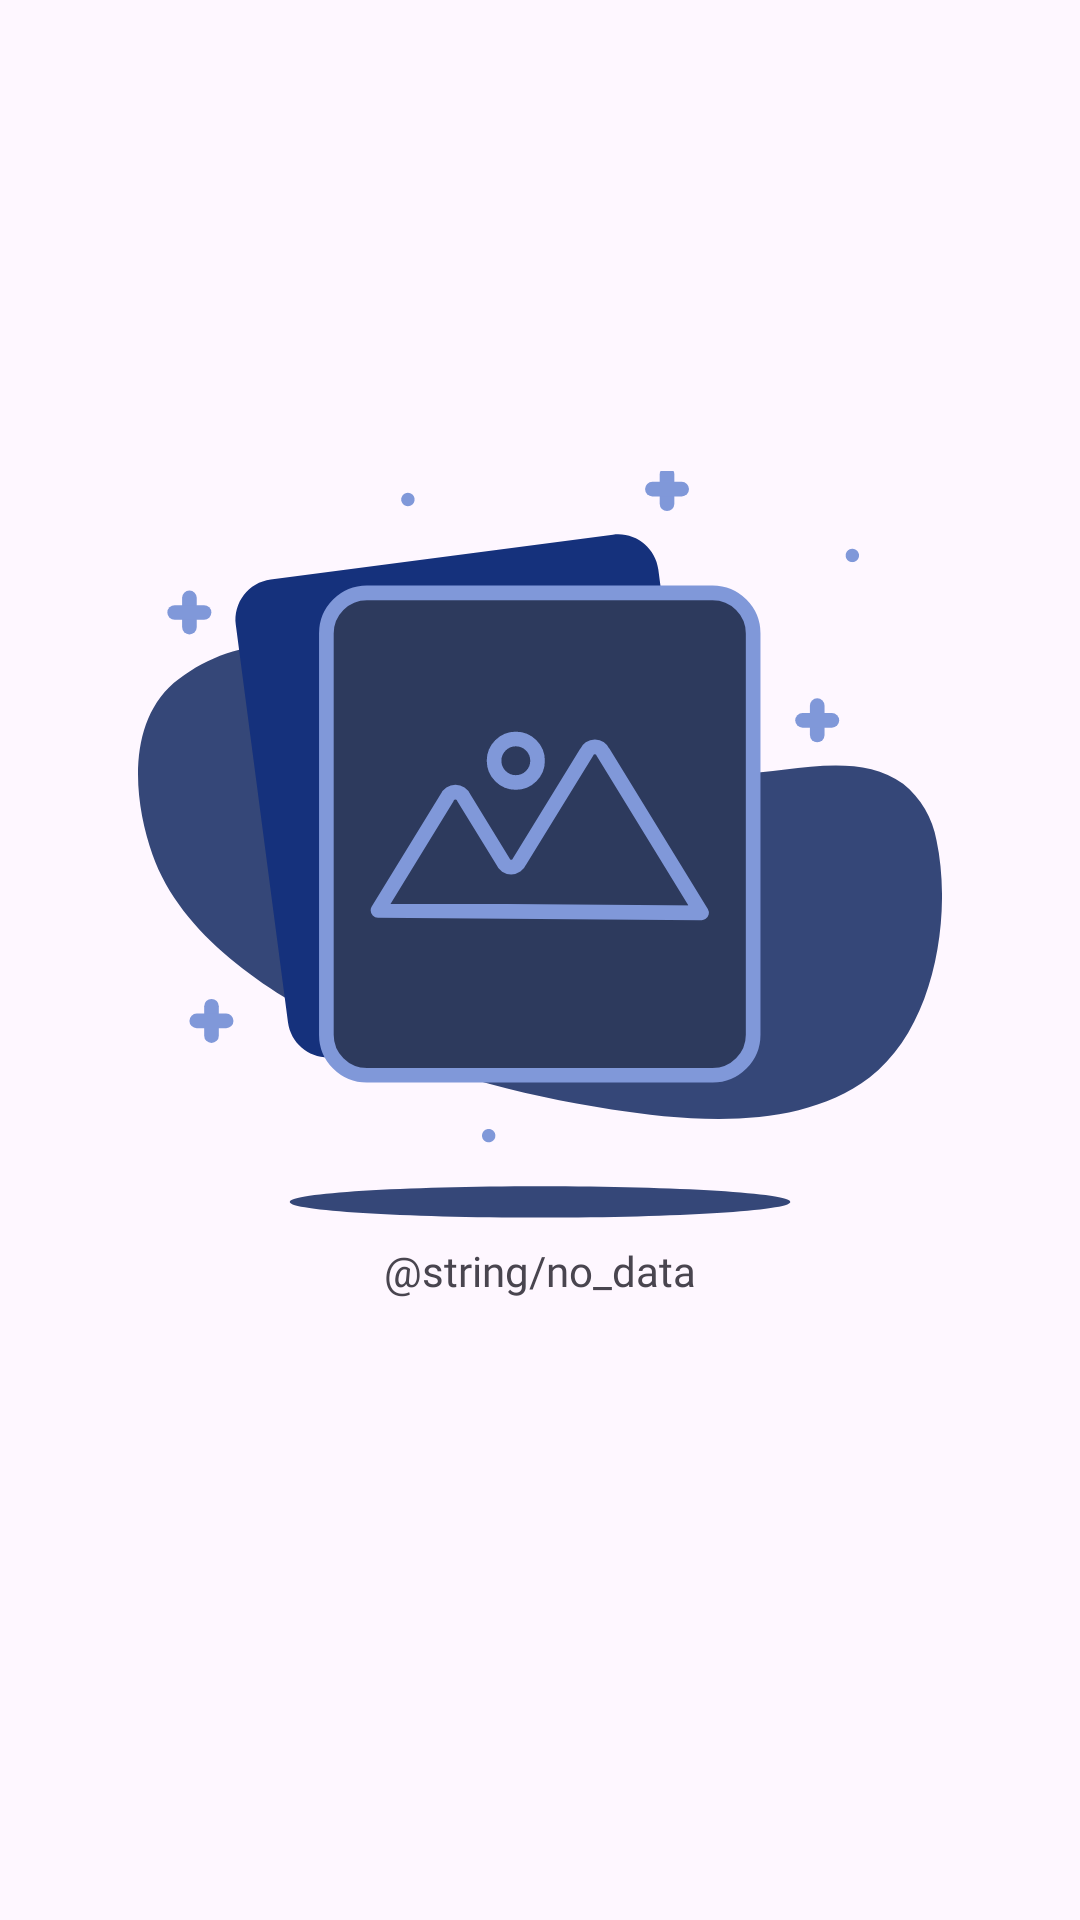

Layout XML and referenced resources for this Android screen:
<!-- AndroidManifest.xml: application theme Theme.DoodleArt -->
<!-- res/layout/fragment_coloration.xml -->
<?xml version="1.0" encoding="utf-8"?>
<FrameLayout xmlns:android="http://schemas.android.com/apk/res/android"
    xmlns:tools="http://schemas.android.com/tools"
    android:layout_width="match_parent"
    android:layout_height="match_parent"
    android:background="@android:color/transparent"
    tools:context=".ui.my_file.fragment.ColorationFragment">

    <androidx.recyclerview.widget.RecyclerView
        android:id="@+id/rcvMyFile"
        android:layout_width="match_parent"
        android:layout_height="match_parent"/>

    <LinearLayout
        android:id="@+id/llEmpty"
        android:layout_width="match_parent"
        android:layout_height="match_parent"
        android:orientation="vertical"
        android:visibility="visible"
        android:layout_marginBottom="50dp"
        android:gravity="center">
        <androidx.appcompat.widget.AppCompatImageView
            android:layout_width="wrap_content"
            android:layout_height="wrap_content"
            android:src="@drawable/img_not_found"/>

        <TextView
            android:layout_width="match_parent"
            android:layout_height="wrap_content"
            android:text="@string/no_data"
            android:textAlignment="center"
            android:textSize="@dimen/_20ssp"
            android:textColor="@color/main"
            android:fontFamily="@font/poppins_bold_700"/>
    </LinearLayout>
</FrameLayout>
<!-- resources referenced by this layout -->
<resources>
  <!-- drawable img_not_found: vector/xml drawable (drawable, 5720 chars, omitted) -->
  <string name="no_data">Keine Daten</string>
  <style name="Theme.DoodleArt" parent="Base.Theme.DoodleArt" />
  <style name="Base.Theme.DoodleArt" parent="Theme.Material3.DayNight.NoActionBar">
          
          
      </style>
</resources>
